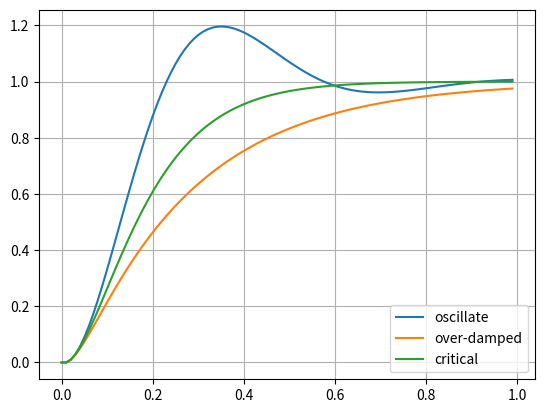

Generate this figure with matplotlib:
from numpy import *
from matplotlib.pyplot import *

class PointMass1D:
    def __init__(self, mass):
        self.m_inv = 1./mass

    def __call__(self, x, u):
        return array([ x[1], u*self.m_inv ]).T

class PID:
    def __init__(self, kp, ki, kd):
        self.kp = kp
        self.ki = ki
        self.kd = kd
        self.err_i = 0

    def __call__(self, xt, xs):
        dx = xs-xt
        self.err_i = self.err_i + dx[0]
        return self.kp*dx[0] + self.kd*dx[1] + self.ki*self.err_i

def simulate(f, pid, tau, xs, X):
    for i in range(X[:,0].size-1):
        u = pid(X[i,:], xs)
        X[i+1,:] = X[i,:] + tau * f(X[i,:], u)


m = 3.456
tau = .01
T = 1.
x0 = array([0,0])
xs = array([1.,0])

t = arange(0,T,tau)
X = zeros([3,t.size,2])
X[:,0,:] = x0
f = PointMass1D(m)

lam = T*array([.1,.1,.1])
xi = array([.5,1.5,1.])

for i in range(3):
    Kp = m / lam[i]**2.
    Kd = 2.* m * xi[i] / lam[i]
    pid = PID(Kp,0,Kd)
    simulate(f, pid, tau, xs, X[i,:,:])

fig = figure()
ax = fig.add_subplot(111)

ax.plot(t, X[0,:,0], label='oscillate')
ax.plot(t, X[1,:,0], label='over-damped')
ax.plot(t, X[2,:,0], label='critical')
ax.legend(loc='best')
ax.grid()
show()
